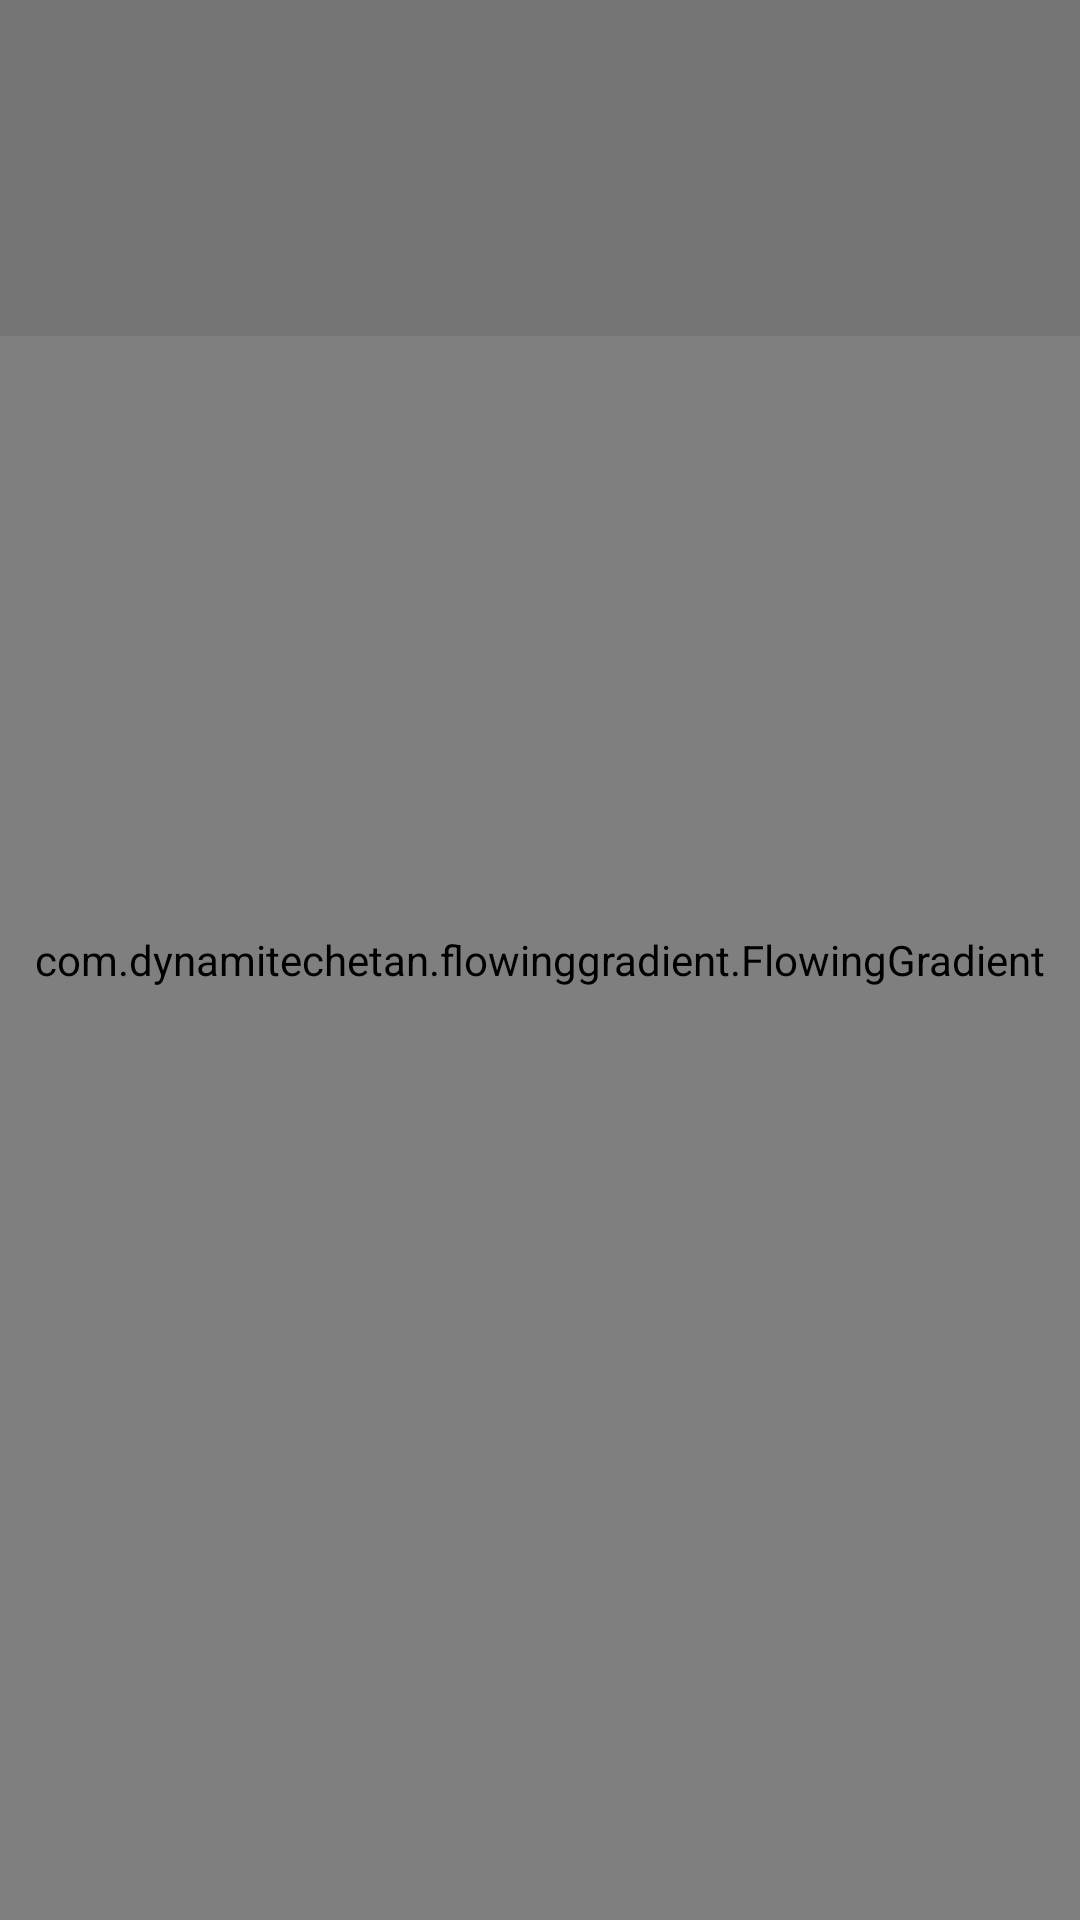

The Android layout XML behind this screen, and the referenced resources:
<!-- AndroidManifest.xml: activity theme Theme.AppCompat.Light.NoActionBar -->
<!-- res/layout/activity_view.xml -->
<?xml version="1.0" encoding="utf-8"?>
<RelativeLayout xmlns:android="http://schemas.android.com/apk/res/android"
    xmlns:app="http://schemas.android.com/apk/res-auto"
    xmlns:tools="http://schemas.android.com/tools"
    xmlns:gradient="http://schemas.android.com/apk/res-auto"
    android:id="@+id/main_content"
    android:orientation="vertical"
    android:layout_width="match_parent"
    android:layout_height="match_parent"
    android:fitsSystemWindows="true"
    tools:context="co.jlabs.add.activities.ViewActivity">
    <com.dynamitechetan.flowinggradient.FlowingGradient
        android:layout_width="match_parent"
        gradient:transition_duration = "4000"
        gradient:transition_drawable="@drawable/trans"
        android:layout_height="match_parent" />
    <android.support.design.widget.AppBarLayout
        android:id="@+id/appbar"
        android:layout_width="match_parent"
        android:layout_height="wrap_content"
        android:paddingTop="@dimen/appbar_padding_top"
        android:theme="@style/AppTheme">

        <android.support.v7.widget.Toolbar
            android:id="@+id/toolbar"
            app:titleTextColor="#fff"
            app:subtitleTextColor="#fff"
            android:layout_width="match_parent"
            android:layout_height="?attr/actionBarSize"
            android:background="?attr/colorPrimary"
            app:layout_scrollFlags="scroll|enterAlways"
            app:popupTheme="@style/AppTheme">

        </android.support.v7.widget.Toolbar>

        <android.support.design.widget.TabLayout
            android:id="@+id/tabs"
            app:tabTextColor="#c4c4c4"
            app:tabSelectedTextColor="#fff"
            android:layout_width="match_parent"
            android:layout_height="wrap_content" />

    </android.support.design.widget.AppBarLayout>

    <android.support.v4.view.ViewPager
        android:id="@+id/container"
        android:layout_below="@+id/appbar"
        android:layout_width="match_parent"
        android:layout_height="match_parent"
        app:layout_behavior="@string/appbar_scrolling_view_behavior" />

</RelativeLayout>
<!-- resources referenced by this layout -->
<resources>
  <dimen name="appbar_padding_top">8dp</dimen>
  <style name="AppTheme" parent="Theme.AppCompat.Light.DarkActionBar">
          
          <item name="colorPrimary">@color/colorPrimary</item>
          <item name="colorPrimaryDark">@color/colorPrimaryDark</item>
          <item name="colorAccent">@color/colorAccent</item>
      </style>
  <color name="colorPrimary">#757575</color>
  <color name="colorPrimaryDark">#757575</color>
  <color name="colorAccent">#ffffff</color>
</resources>
